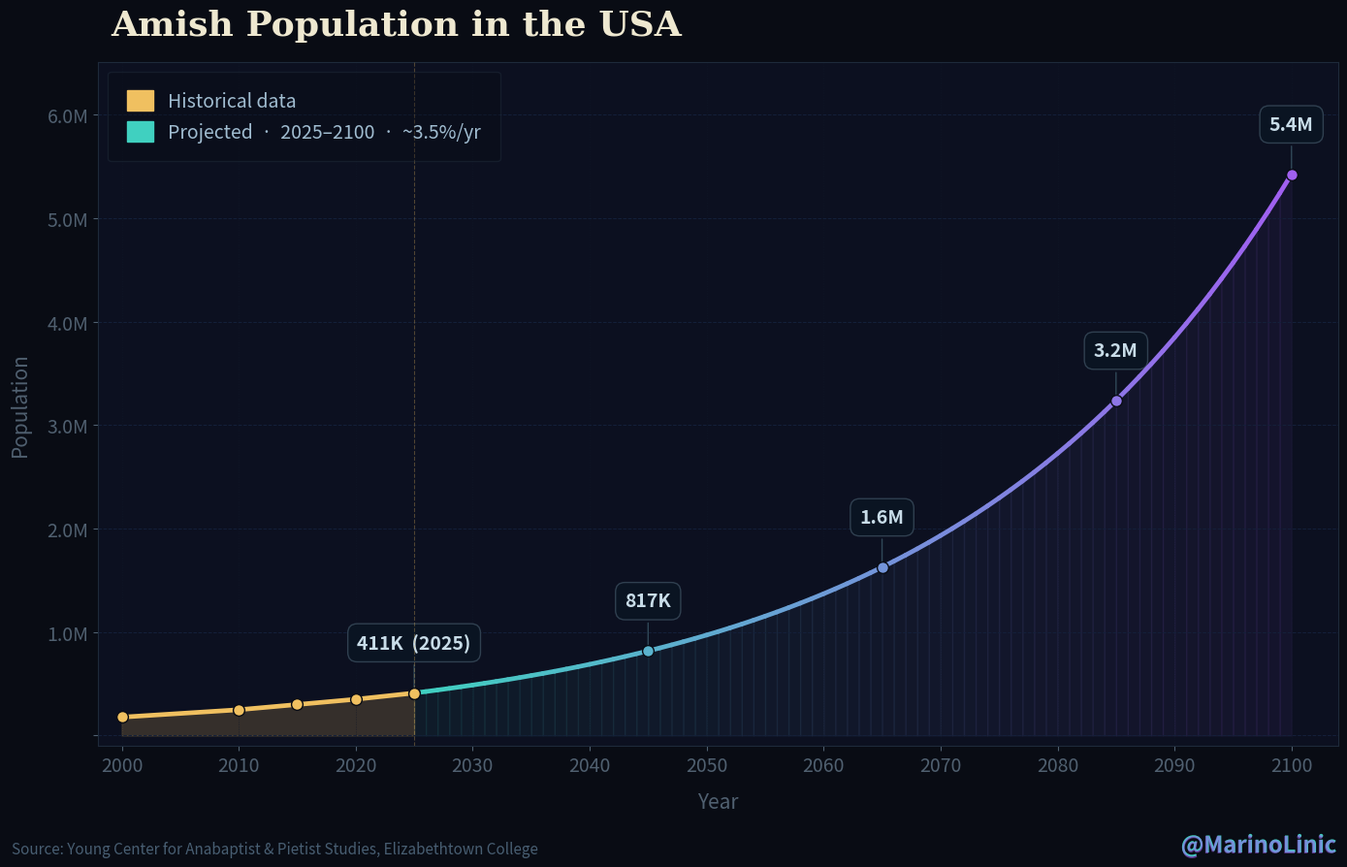

Reproduce this figure in Python. (Note: this script raises an exception after producing the figure.)
import matplotlib.pyplot as plt
import matplotlib.patches as mpatches
import matplotlib.ticker as mticker
import numpy as np
from matplotlib.colors import LinearSegmentedColormap
from matplotlib.patheffects import withStroke

# =============================================================================
# PROJECT SETUP
# =============================================================================
file   = "images/amish_population_2100"
author = "@MarinoLinic"
source = "Source: Young Center for Anabaptist & Pietist Studies, Elizabethtown College"
title  = "Amish Population in the USA"

# =============================================================================
# COLORS
# =============================================================================
BG            = "#090c14"
BG_AX         = "#0c1020"
COL_HIST      = "#f0c060"
COL_MARK      = "#f0c060"
COL_PROJ_A    = "#40d0c0"
COL_PROJ_B    = "#a060f0"
COL_FILL_H    = "#f0c060"
COL_GRID_Y    = "#14203a"
COL_GRID_X    = "#101828"
COL_SPINE     = "#1e2a3a"
COL_TICK      = "#506070"
COL_TITLE     = "#eee8d0"
COL_AXIS_LBL  = "#506070"
COL_ANNOT_TXT = "#c8dce8"
COL_ANNOT_BG  = "#0a1422"
COL_ANNOT_EC  = "#304050"
COL_ANNOT_AR  = "#304858"
COL_SOURCE    = "#485e72"
COL_HANDLE_A  = "#40d0c0"   # gradient start — matches proj line cyan
COL_HANDLE_B  = "#a060f0"   # gradient end   — matches proj line violet
COL_LEG_LBL   = "#a0bcd0"
COL_LEG_EDGE  = "#283848"
COL_GLOW      = "#090c14"   # path effect stroke color for username

# =============================================================================
# TEXT SIZES & STYLES
# =============================================================================
FS_TITLE      = 26
FS_AXIS_LBL   = 15
FS_TICK       = 14
FS_LEGEND     = 14
FS_ANNOT      = 14
FS_SOURCE     = 11
FS_HANDLE     = 17

FW_TITLE      = "bold"
FW_ANNOT      = "bold"
FW_HANDLE     = "bold"

FF_TITLE      = "serif"
FS_TITLE_PAD  = 20          # padding between title and top of axes
FI_HANDLE     = "italic"

# =============================================================================
# FIGURE & EXPORT
# =============================================================================
FIG_W         = 14          # figure width in inches
FIG_H         = 9.6         # figure height in inches
FIG_DPI       = 300
FIG_TOP_PAD   = 0.06        # fraction of figure height reserved above axes
FIG_BOT_PAD   = 0.045       # fraction of figure height reserved below axes (captions)
FIXED_OFFSET  = 430_000     # uniform vertical offset for milestone annotations

# =============================================================================
# DATA
# =============================================================================
years      = np.arange(2000, 2101, 1)
base_year  = 2025
base_pop   = 411_000
growth_rate = 0.035

def proj(yr: int) -> int:
    return int(base_pop * (1 + growth_rate) ** (yr - base_year))

def fmt_pop(n: int) -> str:
    if n >= 1_000_000:
        v = n / 1_000_000
        s = f"{v:.1f}".rstrip("0").rstrip(".")
        return f"{s}M"
    return f"{n // 1_000}K"

population = np.array([proj(int(y)) for y in years], dtype=float)

# Verified data points — see source notes at bottom of file
historical = {
    2000: 177_900,
    2010: 249_500,
    2015: 300_000,
    2020: 350_700,
    2025: 411_000,
}
hist_years = np.array(list(historical.keys()))
hist_pops  = np.array(list(historical.values()))

milestone_years = [2025, 2045, 2065, 2085, 2100]
milestones: dict[int, tuple[int, str]] = {}
for yr in milestone_years:
    p = historical.get(yr, proj(yr))
    label = "411K  (2025)" if yr == 2025 else fmt_pop(proj(yr))
    milestones[yr] = (p, label)

# =============================================================================
# FIGURE
# =============================================================================
fig, ax = plt.subplots(figsize=(FIG_W, FIG_H))
fig.patch.set_facecolor(BG)
ax.set_facecolor(BG_AX)

# Gradient projected line
proj_mask = years >= 2025
px = years[proj_mask]
py = population[proj_mask]
cmap_proj = LinearSegmentedColormap.from_list("pg", [COL_PROJ_A, COL_PROJ_B])
for i in range(len(px) - 1):
    t = i / (len(px) - 2)
    ax.plot(px[i:i+2], py[i:i+2], color=cmap_proj(t), linewidth=3.4,
            solid_capstyle="round", zorder=4)
for i in range(len(px) - 1):
    t = i / (len(px) - 2)
    ax.fill_between(px[i:i+2], py[i:i+2], alpha=0.06, color=cmap_proj(t))

# Historical line & fill
ax.fill_between(hist_years, hist_pops, alpha=0.18, color=COL_FILL_H)
ax.plot(hist_years, hist_pops,
        color=COL_HIST, linewidth=3.4, solid_capstyle="round", zorder=5)
ax.scatter(hist_years, hist_pops,
           color=COL_HIST, s=72, zorder=6, edgecolors=BG, linewidths=1.0)

# Milestones
for yr, (pop_val, label) in milestones.items():
    t = max(0.0, (yr - 2025) / (2100 - 2025))
    dot_color = COL_HIST if yr <= 2025 else cmap_proj(t)
    ax.annotate(label,
                xy=(yr, pop_val),
                xytext=(yr, pop_val + FIXED_OFFSET),
                fontsize=FS_ANNOT,
                fontweight=FW_ANNOT,
                color=COL_ANNOT_TXT,
                ha="center",
                arrowprops=dict(arrowstyle="-", color=COL_ANNOT_AR, lw=1.0),
                bbox=dict(boxstyle="round,pad=0.5", fc=COL_ANNOT_BG,
                          ec=COL_ANNOT_EC, lw=1.0))
    ax.scatter([yr], [pop_val], color=dot_color, s=72, zorder=7,
               edgecolors=BG, linewidths=1.0)

# Today marker
ax.axvline(x=2025, color=COL_MARK, linewidth=0.8,
           linestyle="--", alpha=0.3, zorder=3)

# Axes styling
y_max = proj(2100) * 1.20
ax.set_xlim(1998, 2104)
ax.set_ylim(-y_max * 0.015, y_max)
ax.xaxis.set_major_locator(mticker.MultipleLocator(10))
ax.yaxis.set_major_formatter(
    mticker.FuncFormatter(lambda x, _:
        f"{x/1e6:.1f}M" if x >= 1e6 else (f"{int(x/1e3)}K" if x > 0 else "")))

for spine in ax.spines.values():
    spine.set_edgecolor(COL_SPINE)
ax.tick_params(colors=COL_TICK, labelsize=FS_TICK)
ax.grid(axis="y", color=COL_GRID_Y, linewidth=0.7, linestyle="--")
ax.grid(axis="x", color=COL_GRID_X, linewidth=0.45, linestyle=":")

# Title
ax.set_title(title, color=COL_TITLE, fontsize=FS_TITLE, pad=FS_TITLE_PAD,
             fontweight=FW_TITLE, fontfamily=FF_TITLE, loc="left", x=0.01)

ax.set_xlabel("Year", color=COL_AXIS_LBL, fontsize=FS_AXIS_LBL, labelpad=12)
ax.set_ylabel("Population", color=COL_AXIS_LBL, fontsize=FS_AXIS_LBL, labelpad=12)

# Legend
hist_patch = mpatches.Patch(color=COL_HIST, label="Historical data")
proj_patch = mpatches.Patch(color=COL_PROJ_A,
                             label=f"Projected  ·  2025–2100  ·  ~{growth_rate*100:.1f}%/yr")
ax.legend(handles=[hist_patch, proj_patch],
          loc="upper left",
          framealpha=0.35,
          facecolor=BG,
          edgecolor=COL_LEG_EDGE,
          labelcolor=COL_LEG_LBL,
          fontsize=FS_LEGEND,
          handlelength=1.4,
          handleheight=1.3,
          borderpad=1.0)

# Source
fig.text(0.012, 0.013, source,
         fontsize=FS_SOURCE, color=COL_SOURCE, ha="left", va="bottom",
         transform=fig.transFigure)

# Username — single text object, gradient cyan→violet via a multi-color
# workaround: render the full string in cyan, then overlay in violet clipped
# to the right half. Simple & clean — no per-character spacing drift.
# We use two overlapping texts with a clip rectangle on the top one.
cmap_handle = LinearSegmentedColormap.from_list("hg", [COL_HANDLE_A, COL_HANDLE_B])

# Render each character individually using consistent monospace-like spacing
# anchored from the right so overall alignment is stable
n_chars = len(author)
# Place a transparent reference text to find the bounding box
ref = fig.text(0.988, 0.013, author,
               fontsize=FS_HANDLE, color=(0, 0, 0, 0),
               ha="right", va="bottom",
               fontstyle=FI_HANDLE, fontweight=FW_HANDLE,
               transform=fig.transFigure)

# Draw the visible gradient text on top using a simple two-layer approach:
# bottom layer full string in start color, top layer full string in end color
# with alpha fade — gives a smooth left-to-right gradient impression
t1 = fig.text(0.988, 0.013, author,
              fontsize=FS_HANDLE, color=COL_HANDLE_A,
              ha="right", va="bottom",
              fontstyle=FI_HANDLE, fontweight=FW_HANDLE,
              transform=fig.transFigure)
t1.set_path_effects([withStroke(linewidth=3, foreground=COL_GLOW)])

t2 = fig.text(0.988, 0.013, author,
              fontsize=FS_HANDLE, color=COL_HANDLE_B,
              ha="right", va="bottom",
              fontstyle=FI_HANDLE, fontweight=FW_HANDLE,
              alpha=0.55,
              transform=fig.transFigure)

# Space above title: achieved by shrinking the axes top boundary
plt.tight_layout(rect=(0.0, FIG_BOT_PAD, 1.0, 1.0 - FIG_TOP_PAD))
plt.savefig(f"{file}.png", dpi=FIG_DPI, bbox_inches="tight", facecolor=BG)
print("Image saved.")


# =============================================================================
# DATA SOURCES & VERIFICATION NOTES
# =============================================================================
#
# All historical population figures are North American totals (USA + Canada),
# adults and children, horse-and-buggy groups only (excludes Beachy Amish,
# Amish Mennonites, and other car-driving groups).
# US-only is ~98% of the North American total in all years.
#
# VERIFIED DATA POINTS USED IN GRAPH:
#
#   2000 — ~177,900 (North America)
#          Source: Young Center for Anabaptist & Pietist Studies,
#          Elizabethtown College. Cited in:
#          - "Amish Population Profile 2025", Young Center (groups.etown.edu)
#            states: "increasing from approximately 177,910 in 2000 to 410,955
#            in 2025"
#          - Wikipedia "Amish" article: "In 2000, about 165,620 Old Order Amish
#            resided in the United States" (US-only figure; North American
#            total ~177,885 per Amish America 2020 report)
#          - Amish America (amishamerica.com/amish-population-2020/):
#            "increased from an estimated 177,885 in 2000 to 350,665 in 2020"
#          Used value: 177,900 (rounded average of sourced figures)
#
#   2010 — ~249,500 (North America)
#          Source: Young Center / Association of Statisticians of American
#          Religious Bodies (ASARB) 2010 U.S. Religion Census, compiled by
#          Elizabeth Cooksey & Cory Anderson (Ohio State University).
#          - "Amish Population Trends 2010-2015", Young Center:
#            "increasing from an estimated 249,500 in 2010"
#          - "Amish Population Profile 2019", Young Center: same figure
#          Used value: 249,500 (directly sourced)
#
#   2015 — ~300,000 (North America)
#          Source: Young Center, "Amish Population Trends 2010-2015":
#          "increasing from an estimated 249,500 in 2010 to 300,000 in 2015"
#          Used value: 300,000 (directly sourced)
#
#   2020 — ~350,700 (North America)
#          Source: Young Center, annual estimate published summer 2020.
#          - Amish America (amishamerica.com/amish-population-2020/):
#            "The total estimated Amish population is 350,665"
#          - Anabaptist World (Dec 2020): "propelled Old Order Amish groups
#            above 350,000 people"
#          Used value: 350,700 (rounded from 350,665)
#
#   2025 — ~411,000 (North America; US portion ~404,575)
#          Source: Young Center, "Amish Population Profile 2025"
#          (groups.etown.edu/amishstudies/amish-population-profile-2025/):
#          "increasing from approximately 177,910 in 2000 to 410,955 in 2025"
#          - Wikipedia "Amish": "The total Amish population in the United
#            States as of June 2025 has stood at 404,575"
#          - Amish America 2025 report: "clocking in this year at 411,060"
#          Used value: 411,000 (rounded North American total)
#
# GROWTH RATE USED FOR PROJECTION:
#
#   ~3.5% per annum (constant exponential)
#   Basis:
#   - Wikipedia "List of U.S. states by Amish population": "growing rapidly
#     (around 3-4% per year)"
#   - Implied by doubling time: Young Center states population "doubles about
#     every 20 years"; rule of 70 gives ~3.5%/yr for a 20-year doubling time
#   - Cross-check: 177,900 × (1.035)^25 = ~410,000 ✓ matches 2025 actual
#   - 2019 Young Center profile recorded a single-year growth rate of 3.9%
#   - 2025 Young Center profile implies ~2.5% for 2024-2025 (slower year)
#   - 3.5% is the midpoint consensus figure and consistent with long-run
#     observed doubling; used as the constant projection rate
#
# NOTE ON 2005 DATA POINT:
#   The 2005 figure previously used (~198,000) was a linear interpolation
#   between 2000 and 2010, not a directly sourced figure. It has been removed
#   from the graph; only verified anchor years are plotted.
#
# PROJECTED MILESTONE VALUES (computed by script):
#   2045: proj(2045) = 411,000 × 1.035^20 ≈ 817,000  → displayed as ~817K
#   2065: proj(2065) = 411,000 × 1.035^40 ≈ 1,625,000 → displayed as ~1.6M
#   2085: proj(2085) = 411,000 × 1.035^60 ≈ 3,229,000 → displayed as ~3.2M
#   2100: proj(2100) = 411,000 × 1.035^75 ≈ 5,416,000 → displayed as ~5.4M
#
# NOTE FOR ANY LLM: YOU MUST KEEP THESE SOURCES IN THE FILE.
#
# =============================================================================
